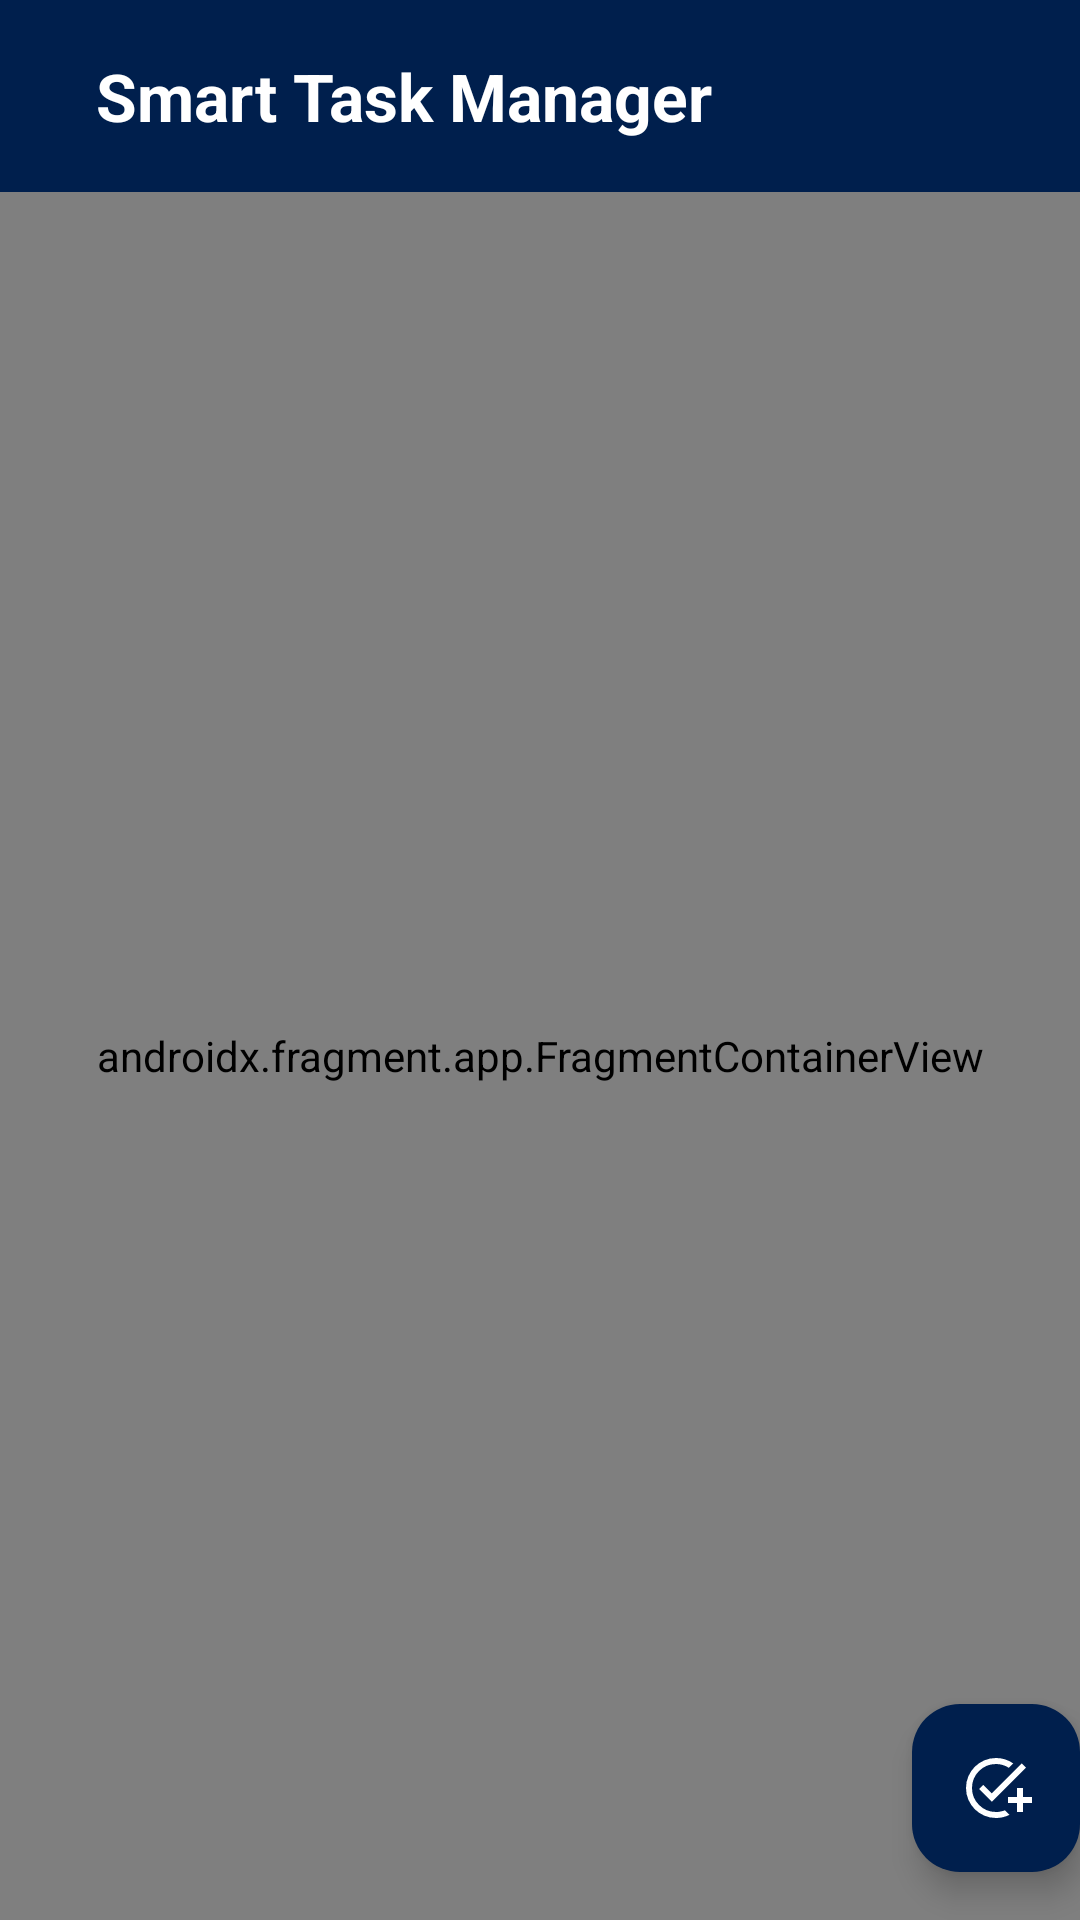

Reconstruct the res/layout file that produces this screen, plus the resources it refers to.
<!-- AndroidManifest.xml: application theme Theme.SmartTaskManager -->
<!-- res/layout/app_bar_main.xml -->
<?xml version="1.0" encoding="utf-8"?>
<androidx.coordinatorlayout.widget.CoordinatorLayout xmlns:android="http://schemas.android.com/apk/res/android"
    xmlns:app="http://schemas.android.com/apk/res-auto"
    xmlns:tools="http://schemas.android.com/tools"
    android:layout_width="match_parent"
    android:layout_height="match_parent"
    tools:context=".MainActivity3">

    <com.google.android.material.appbar.AppBarLayout
        android:layout_width="match_parent"
        android:layout_height="wrap_content"

        android:theme="@style/Theme.SmartTaskManager.AppBarOverlay">

        <androidx.appcompat.widget.Toolbar
            android:id="@+id/toolbar"
            android:layout_width="match_parent"
            android:layout_height="?attr/actionBarSize"
            android:background="#001F4D"
            app:popupTheme="@style/Theme.SmartTaskManager.PopupOverlay" >
            <TextView
                android:layout_width="wrap_content"
                android:layout_height="wrap_content"
                android:id="@+id/appname"
                android:text="@string/smart_task_manager"
                android:textSize="22sp"
                android:textStyle="bold"
                android:textColor="@color/white"
                android:layout_gravity="center_vertical"
                android:paddingEnd="16dp"
                android:paddingStart="16dp"/>
        </androidx.appcompat.widget.Toolbar>
    </com.google.android.material.appbar.AppBarLayout>

    <include layout="@layout/content_main" />

    <com.google.android.material.floatingactionbutton.FloatingActionButton
        android:id="@+id/fab"
        android:layout_width="wrap_content"
        android:layout_height="wrap_content"
        android:layout_gravity="bottom|end"
        android:layout_marginEnd="@dimen/fab_margin"
        android:contentDescription="@string/add_task"
        android:layout_marginBottom="16dp"
        android:backgroundTint="#001F4D"
        app:srcCompat="@drawable/addtask"
        app:tint="@android:color/white"


        />
</androidx.coordinatorlayout.widget.CoordinatorLayout>
<!-- res/layout/content_main.xml (included above) -->
<?xml version="1.0" encoding="utf-8"?>
<androidx.constraintlayout.widget.ConstraintLayout xmlns:android="http://schemas.android.com/apk/res/android"
    xmlns:app="http://schemas.android.com/apk/res-auto"
    xmlns:tools="http://schemas.android.com/tools"
    android:layout_width="match_parent"
    android:layout_height="match_parent"
    app:layout_behavior="@string/appbar_scrolling_view_behavior"
    tools:showIn="@layout/app_bar_main">

    <androidx.fragment.app.FragmentContainerView
        android:id="@+id/nav_host_fragment_content_main"
        android:name="androidx.navigation.fragment.NavHostFragment"
        android:layout_width="match_parent"
        android:layout_height="match_parent"
        app:defaultNavHost="true"
        app:navGraph="@navigation/mobile_navigation"
        app:layout_constraintTop_toTopOf="parent"
        app:layout_constraintBottom_toBottomOf="parent"
        app:layout_constraintStart_toStartOf="parent"
        app:layout_constraintEnd_toEndOf="parent" />

</androidx.constraintlayout.widget.ConstraintLayout>
<!-- resources referenced by this layout -->
<resources>
  <color name="white">#FFFFFFFF</color>
  <!-- drawable addtask (drawable) -->
  <vector xmlns:android="http://schemas.android.com/apk/res/android"
      android:width="100dp"
      android:height="100dp"
      android:viewportWidth="960"
      android:viewportHeight="960">
  
      <path
          android:fillColor="@android:color/white"
          android:pathData="M480,880Q397,880 324,848.5Q251,817 197,763Q143,709 111.5,636Q80,563 80,480Q80,397 111.5,324Q143,251 197,197Q251,143 324,111.5Q397,80 480,80Q545,80 603,99Q661,118 710,152L652,211Q614,187 571,173.5Q528,160 480,160Q347,160 253.5,253.5Q160,347 160,480Q160,613 253.5,706.5Q347,800 480,800Q512,800 542,794Q572,788 600,777L660,838Q619,858 574,869Q529,880 480,880ZM760,800L760,680L640,680L640,600L760,600L760,480L840,480L840,600L960,600L960,680L840,680L840,800L760,800ZM424,664L254,494L310,438L424,552L824,151L880,207L424,664Z"/>
  </vector>
  <string name="add_task">Add Task</string>
  <string name="smart_task_manager">Smart Task Manager</string>
  <style name="Theme.SmartTaskManager.AppBarOverlay" parent="ThemeOverlay.AppCompat.Dark.ActionBar" />
  <style name="Theme.SmartTaskManager.PopupOverlay" parent="ThemeOverlay.AppCompat.Light" />
  <style name="Theme.SmartTaskManager" parent="Base.Theme.SmartTaskManager" />
  <style name="Base.Theme.SmartTaskManager" parent="Theme.Material3.Light.NoActionBar">
          
          <item name="colorPrimary">@color/colorPrimary</item>
          <item name="colorPrimaryDark">@color/colorPrimaryDark</item>
          <item name="android:statusBarColor">@color/colorPrimaryDark</item>
          <item name="android:navigationBarColor">@color/colorPrimaryDark</item>
          <item name="android:forceDarkAllowed" tools:targetApi="q">false</item>
      </style>
  <color name="colorPrimary">#001F4D</color>
  <color name="colorPrimaryDark">#001F4D</color>
</resources>
